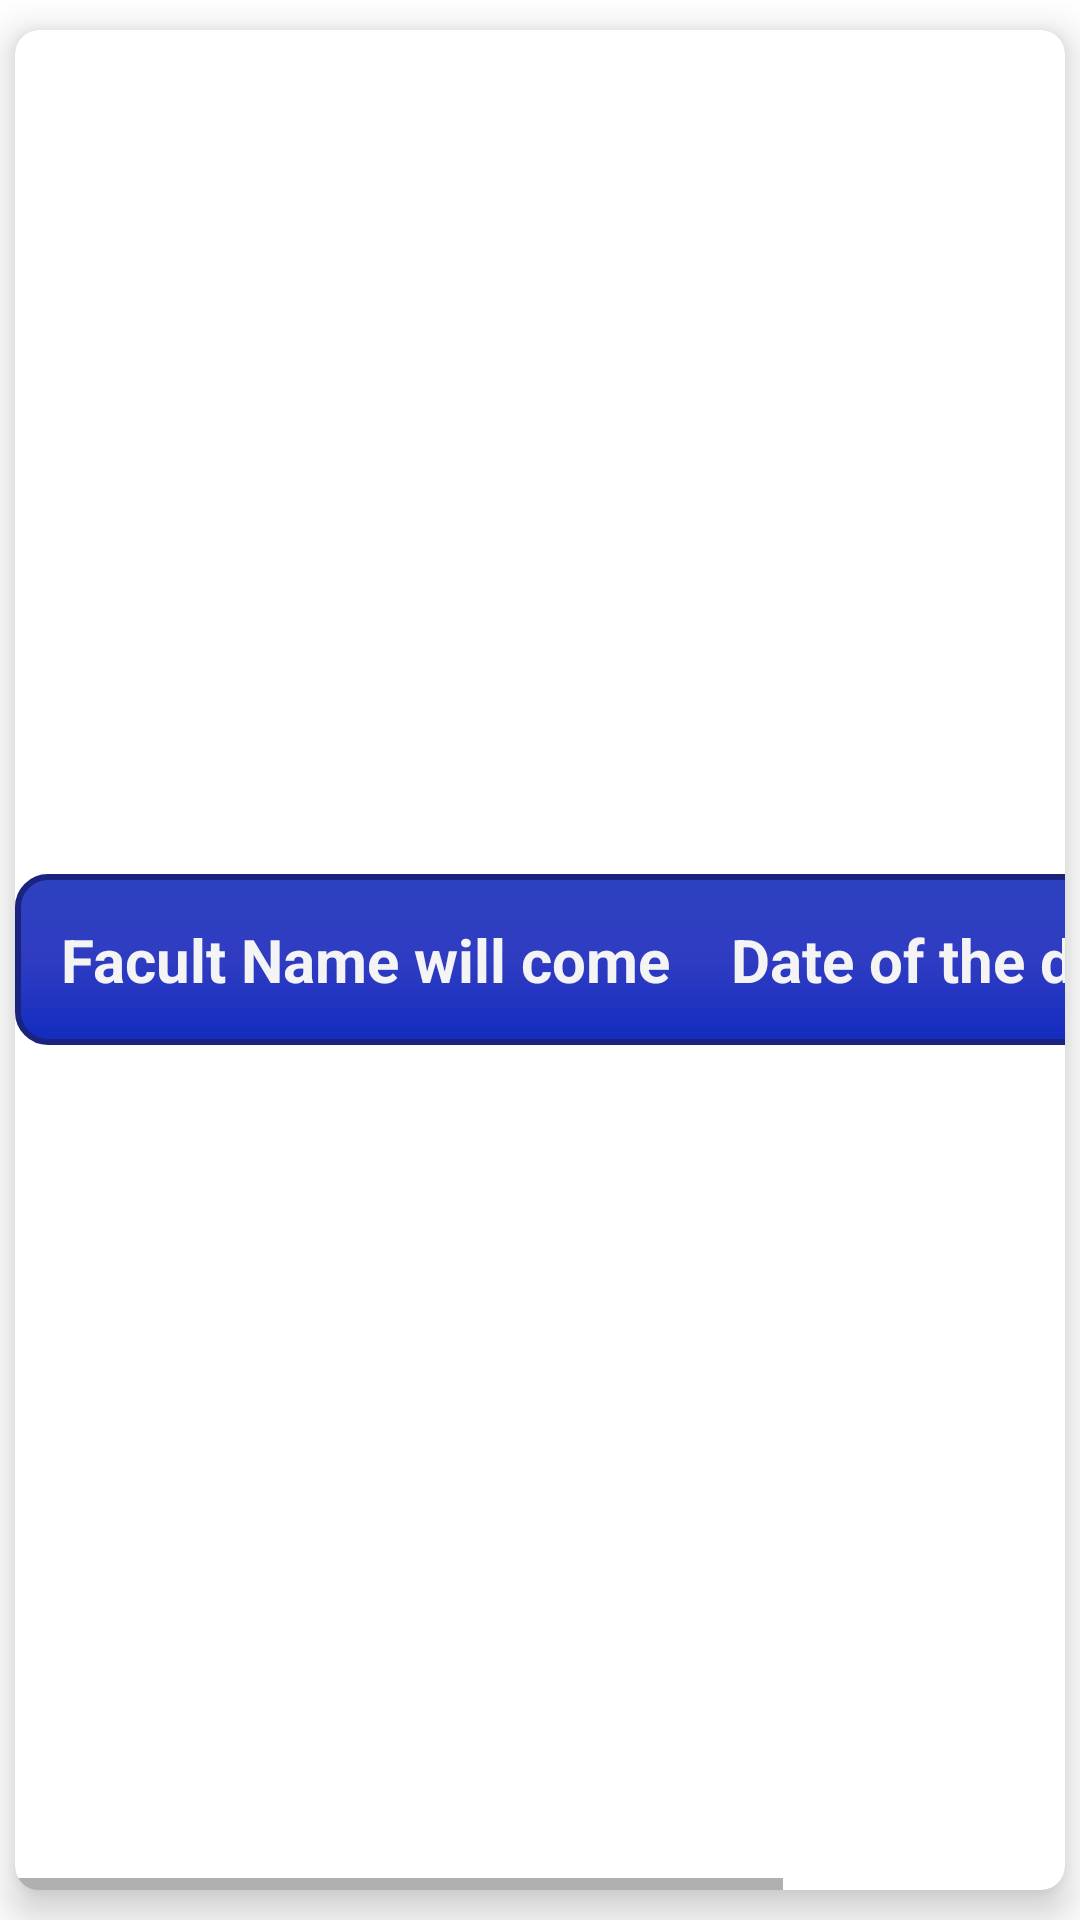

Layout XML and referenced resources for this Android screen:
<!-- AndroidManifest.xml: application theme Theme.Attendance -->
<!-- res/layout/student_detail_row.xml -->
<?xml version="1.0" encoding="utf-8"?>
<LinearLayout xmlns:android="http://schemas.android.com/apk/res/android"
    android:layout_width="match_parent"
    android:layout_height="wrap_content"
    xmlns:app="http://schemas.android.com/apk/res-auto"
    android:layout_marginTop="20dp"
    android:orientation="vertical">

    <androidx.cardview.widget.CardView
        android:layout_width="wrap_content"
        android:layout_height="match_parent"
        android:layout_marginLeft="5dp"
        android:layout_marginTop="10dp"
        android:layout_marginRight="5dp"
        android:layout_marginBottom="10dp"
        android:elevation="20dp"
        app:cardCornerRadius="8dp"
        app:cardElevation="8dp">

        <HorizontalScrollView
            android:layout_width="match_parent"
            android:layout_height="match_parent">

            <LinearLayout
                android:layout_width="wrap_content"
                android:layout_height="wrap_content"
                android:layout_gravity="center_vertical"
                android:background="@drawable/best_bg"
                android:orientation="horizontal"
                android:padding="5dp">

                <TextView
                    android:id="@+id/takenBy"
                    android:layout_width="wrap_content"
                    android:layout_height="wrap_content"
                    android:layout_margin="10dp"
                    android:layout_weight="1"
                    android:text="Facult Name will come"
                    android:textAlignment="center"
                    android:textColor="#F5F4F4"
                    android:textSize="20sp"
                    android:textStyle="bold" />

                <TextView
                    android:id="@+id/dateOfDay"
                    android:layout_width="wrap_content"
                    android:layout_height="wrap_content"
                    android:layout_margin="10dp"
                    android:layout_weight="1"
                    android:text="Date of the day will come"
                    android:textAlignment="center"
                    android:textColor="#F5F4F4"
                    android:textSize="20sp"
                    android:textStyle="bold" />

            </LinearLayout>
        </HorizontalScrollView>
    </androidx.cardview.widget.CardView>
</LinearLayout>
<!-- resources referenced by this layout -->
<resources>
  <!-- drawable best_bg (drawable) -->
  <?xml version="1.0" encoding="utf-8"?>
  <shape xmlns:android="http://schemas.android.com/apk/res/android">
  <stroke
      android:color="#1A237E"
      android:width="2dp"/>
      <gradient
          android:startColor="#2D41C0"
          android:centerColor="#2F3CC2"
          android:endColor="#122CBF"
          android:angle="-45"
          android:gradientRadius="@dimen/cardview_default_elevation"
          android:type="linear"
          />
      <corners
          android:radius="10dp"
          />
  </shape>
  <style name="Theme.Attendance" parent="Theme.MaterialComponents.DayNight.DarkActionBar">
          
          <item name="colorPrimary">@color/purple_500</item>
          <item name="colorPrimaryVariant">@color/purple_700</item>
          <item name="colorOnPrimary">@color/white</item>
          
          <item name="colorSecondary">@color/teal_200</item>
          <item name="colorSecondaryVariant">@color/teal_700</item>
          <item name="colorOnSecondary">@color/black</item>
          
          <item name="android:statusBarColor" tools:targetApi="l">?attr/colorPrimaryVariant</item>
          
      </style>
  <color name="purple_500">#FF6200EE</color>
  <color name="purple_700">#FF3700B3</color>
  <color name="white">#FFFFFFFF</color>
  <color name="teal_200">#FF03DAC5</color>
  <color name="teal_700">#FF018786</color>
  <color name="black">#FF000000</color>
</resources>
